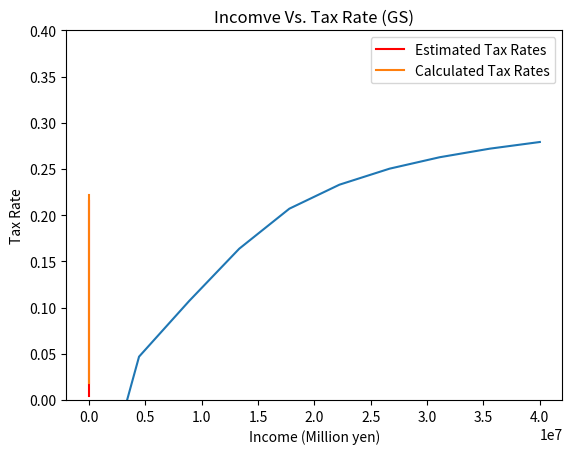

Write Python code to recreate this figure.
#%%
import numpy as np
import numpy.linalg as lin
import scipy.stats as sts
import scipy.integrate as intgr
import scipy.optimize as opt
import matplotlib
import matplotlib.pyplot as plt
import pandas as pd
from mpl_toolkits.mplot3d import Axes3D

#%%
### Effective Tax Function
#Source: https://www.jetro.go.jp/en/invest/setting_up/section3/page7.html
def calc_income_tax(income_x, income_y, year):
    total_income = income_x + income_y
    deducted_x = income_x - find_tax_deduction(income_x, year)
    taxable_income = deducted_x + income_y
    tax_cost = find_tax_cost(taxable_income)
    effective_tax_rate = tax_cost / total_income
    if 2013 <= year <= 2037:
        #Withholding Tax
        effective_tax_rate *= 1.021
    return max(effective_tax_rate, -0.15)
    

def find_tax_cost(income):
    if income <= 1950000:
        return income * 0.05
    elif 1950000 < income <= 3300000:
        return (income - 1950000) * 0.1 + find_tax_cost(1950000)
    elif 3300000 < income <= 6950000:
        return (income - 3300000) * 0.2 + find_tax_cost(3300000)
    elif 6950000 < income <= 9000000:
        return (income - 6950000) * 0.23 + find_tax_cost(6950000)
    elif 9000000 < income <= 18000000:
        return (income - 9000000) * 0.33 + find_tax_cost(9000000)
    elif 18000000 < income <= 40000000:
        return (income - 18000000) * 0.33 + find_tax_cost(18000000)
    elif 40000000 < income:
        return (income - 40000000) * 0.33 + find_tax_cost(40000000)
    
def find_tax_deduction(income, year):
    if year < 2020:
        if income <= 1625000:
            return 650000
        elif 1625000 < income <= 1800000:
            return income * 0.4
        elif 1800000 < income <= 3600000:
            return income * 0.3 + 180000
        elif 3600000 < income <= 6600000:
            return income * 0.2 + 540000
        elif 6600000 < income <= 10000000:
            return income * 0.1 + 1200000
        elif 10000000 < income:
            return 2200000
    else:
        if income <= 1625000:
            return 550000
        elif 1625000 < income <= 1800000:
            return income * 0.4 - 100000
        elif 1800000 < income <= 3600000:
            return income * 0.3 + 80000
        elif 3600000 < income <= 6600000:
            return income * 0.2 + 440000
        elif 6600000 < income <= 10000000:
            return income * 0.1 + 1100000
        elif 10000000 < income:
            return 1950000

calc_income_tax(5000000, 0, 2015)
import numpy as np
import pandas as pd
import matplotlib.pyplot as plt
incomes = np.linspace(1, 40000000, 10)
vals = pd.Series(incomes).apply(calc_income_tax, args=[0, 2015])
plt.plot(incomes, vals)
plt.xlabel("Income")
plt.ylabel("Effect tax rate")
plt.title("ETR Over Income")
plt.show()

#%%
### GS Tax Function
# URL: https://www.jstor.org/stable/pdf/41789070.pdf
def tax_func(I, phi0, phi1, phi2):
    #txrates = ((phi0 * (I - ((I ** -phi1) + phi2) ** (-1 / phi1))) / I)
    txrates = phi0 - phi0 * (phi1 * I ** phi2 + 1)**(-1 / phi2)
    return txrates

#%%
def model_moments(I_array, phi0, phi1, phi2):
    return tax_func(I_array, phi0, phi1, phi2)

def data_moments(I_array):
    dms = []
    for i in I_array:
        dms.append(calc_income_tax(i, 0, 2018))
    return np.array(dms)

def err_vec(I_array, I_array_2, phi0, phi1, phi2, simple):
    
    data_mms = data_moments(I_array)
    model_mms = model_moments(I_array_2, phi0, phi1, phi2)
    
    if simple:
        err_vec = model_mms - data_mms
    else:
        err_vec = (model_mms - data_mms) / data_mms
    
    return err_vec

def criterion(params, *args):
    
    phi0, phi1, phi2 = params
    I_array, I_array_2, W = args
    
    err = err_vec(I_array, I_array_2, phi0, phi1, phi2, simple = False)
    crit_val = err.T @ W @ err
    return crit_val

#%%
### Optimization Problem: 
# Initial guess of parameters
phi0 = 0.479
phi1 = 0.022
phi2 = 0.817
params_init = np.array([phi0, phi1, phi2])

# Weighting matrix 
W_hat = np.eye(10)

# Arguments
I_array = np.linspace(1, 40000000, 10)
I_array_2 = I_array * 10 ** (-6)
gmm_args = (I_array, I_array_2, W_hat)

# Optimization
results_GMM = opt.minimize(criterion, params_init, args = (gmm_args), method = 'L-BFGS-B')

print(results_GMM)
phi0_GMM, phi1_GMM, phi2_GMM = results_GMM.x
print(phi0_GMM, phi1_GMM, phi2_GMM)


#%%
### Plots
I = np.linspace(1,20,40)

tax_rate = tax_func(I, phi0_GMM, phi1_GMM, phi2_GMM)
plt.xlabel('Income (Million yen)')
plt.ylim(0, 0.4)
plt.ylabel('Tax Rate')
plt.title('Incomve Vs. Tax Rate (GS)')
plt.plot(I, tax_rate, color = 'r', label = r'Estimated Tax Rates')
plt.legend(loc='upper right')

I_new = I * 10 ** 6
tax_rate_data = []
for i in I_new:
    tax_rate_data.append(calc_income_tax(i, 0, 2018))
tax_rate_data = np.array(tax_rate_data)
plt.plot(I, tax_rate_data, label = r'Calculated Tax Rates')
plt.legend(loc='upper right')
plt.show()